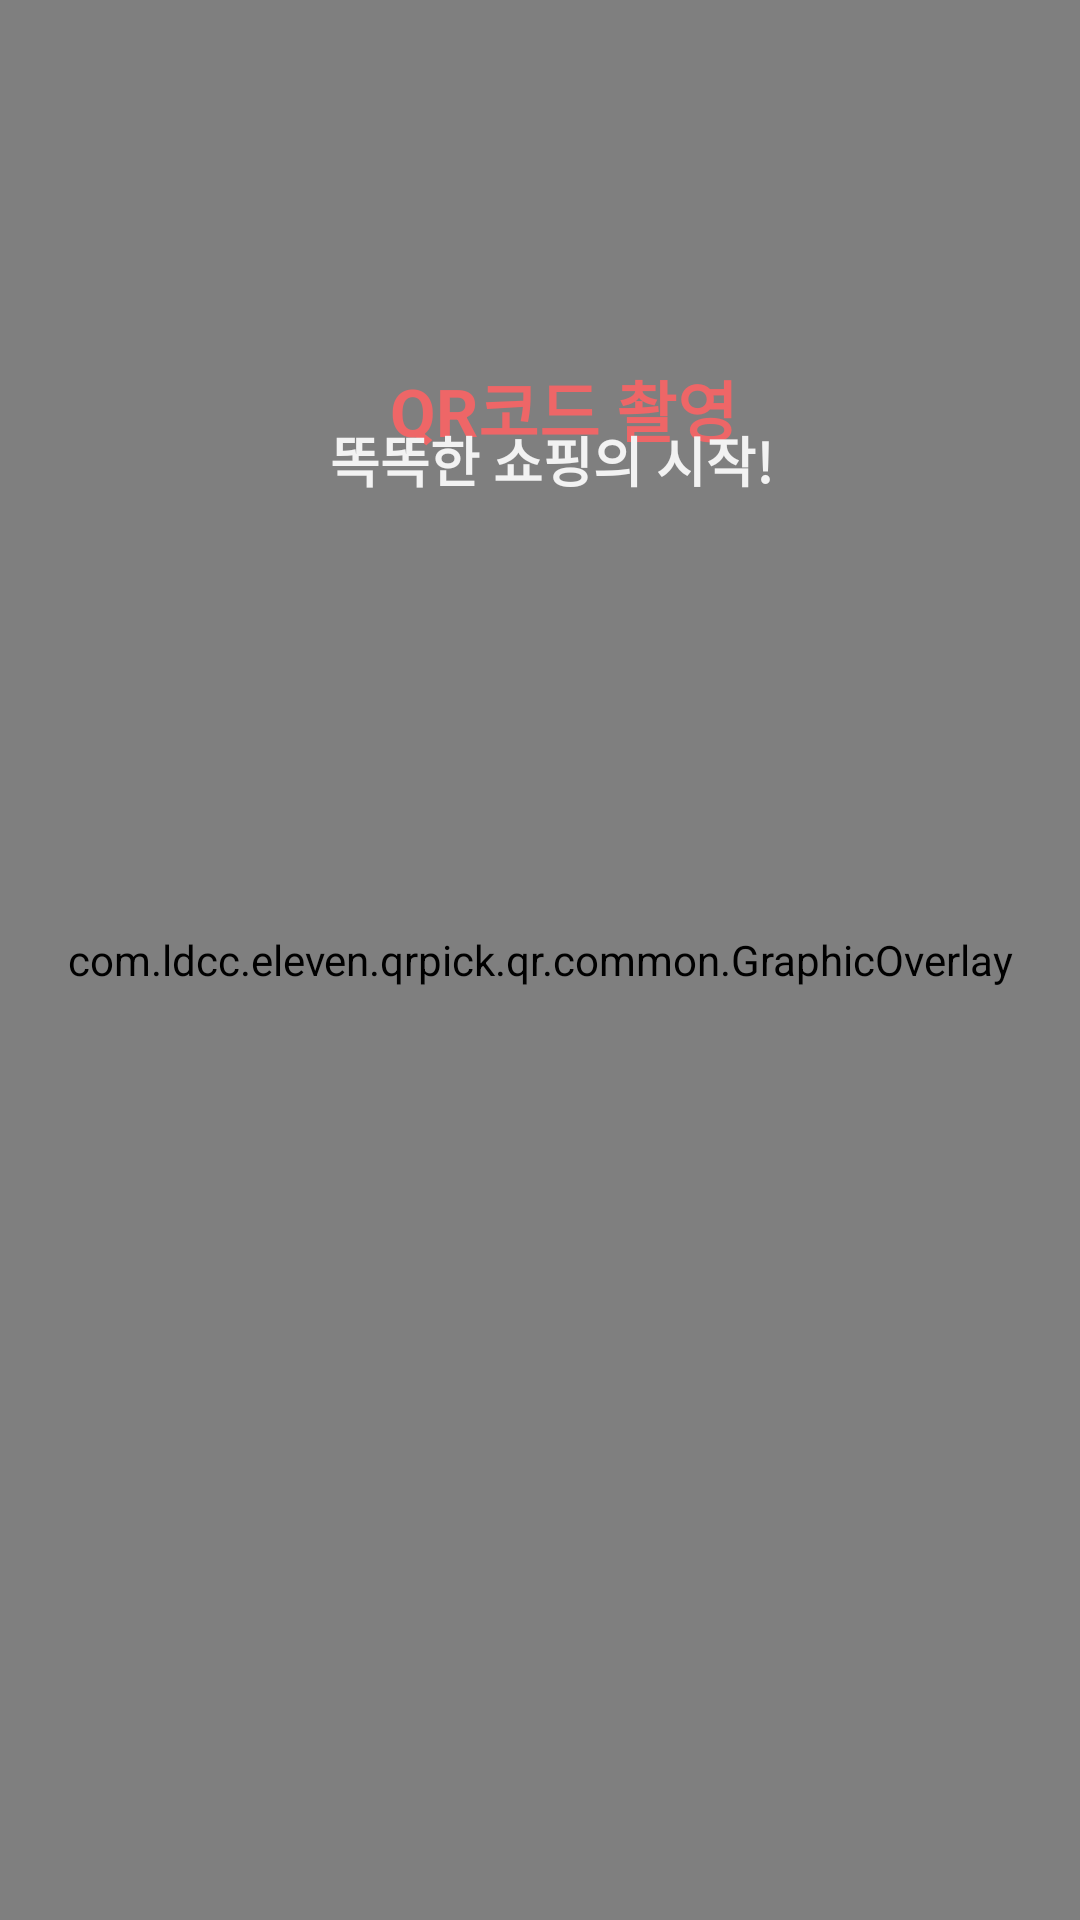

Android layout source for this screen:
<!-- AndroidManifest.xml: application theme AppTheme -->
<!-- res/layout/activity_manager.xml -->
<?xml version="1.0" encoding="utf-8"?>
<FrameLayout
        xmlns:android="http://schemas.android.com/apk/res/android"
        xmlns:tools="http://schemas.android.com/tools"
        xmlns:app="http://schemas.android.com/apk/res-auto"
        android:layout_width="match_parent"
        android:layout_height="match_parent"
        android:background="@android:color/transparent"
        tools:context=".activities.manager.ManagerActivity">

    <com.ldcc.eleven.qrpick.qr.common.CameraSourcePreview
            android:id="@+id/firePreview"
            android:layout_width="match_parent"
            android:layout_height="match_parent"
            android:layout_alignParentStart="true"
            android:layout_alignParentTop="true"
            app:layout_constraintTop_toTopOf="parent"
            app:layout_constraintStart_toStartOf="parent"
            app:layout_constraintBottom_toBottomOf="parent"
            app:layout_constraintEnd_toEndOf="parent">

    </com.ldcc.eleven.qrpick.qr.common.CameraSourcePreview>

    <com.ldcc.eleven.qrpick.qr.common.GraphicOverlay
            android:id="@+id/fireFaceOverlay"
            android:layout_width="match_parent"
            android:layout_height="match_parent"
            android:layout_alignParentStart="true"
            android:layout_alignParentTop="true"
            android:layout_alignParentBottom="true"/>
    <TextView
            android:layout_width="wrap_content"
            android:layout_height="wrap_content"
            android:text="QR코드 촬영"
            android:textColor="#EE6667"
            android:textStyle="bold"
            android:textAppearance="@style/Base.TextAppearance.AppCompat.Large"
            android:layout_marginTop="120dp"
            app:layout_constraintTop_toTopOf="@+id/firePreview"
            app:layout_constraintStart_toStartOf="parent"
            android:layout_marginStart="130dp"/>
    <TextView
            android:layout_width="wrap_content"
            android:layout_height="wrap_content"
            android:text="똑똑한 쇼핑의 시작!"
            android:textColor="#F2F2F2"
            android:textStyle="bold"
            android:textAppearance="@style/Base.TextAppearance.AppCompat.Medium"
            android:layout_marginTop="140dp"
            app:layout_constraintTop_toTopOf="@+id/firePreview"
            app:layout_constraintStart_toStartOf="parent"
            android:layout_marginStart="110dp"/>

    


</FrameLayout>
<!-- resources referenced by this layout -->
<resources>
  <!-- drawable testlayout: png bitmap (drawable, 4328 bytes) -->
  <style name="AppTheme" parent="Theme.AppCompat.Light.DarkActionBar">
          
          <item name="colorPrimary">@color/colorPrimary</item>
          <item name="colorPrimaryDark">@color/colorPrimaryDark</item>
          <item name="colorAccent">@color/colorAccent</item>
  
          
          <item name="windowActionBar">false</item>
          <item name="windowNoTitle">true</item>
  
  
  
      </style>
  <color name="colorPrimary">#008577</color>
  <color name="colorPrimaryDark">#00574B</color>
  <color name="colorAccent">#D81B60</color>
</resources>
